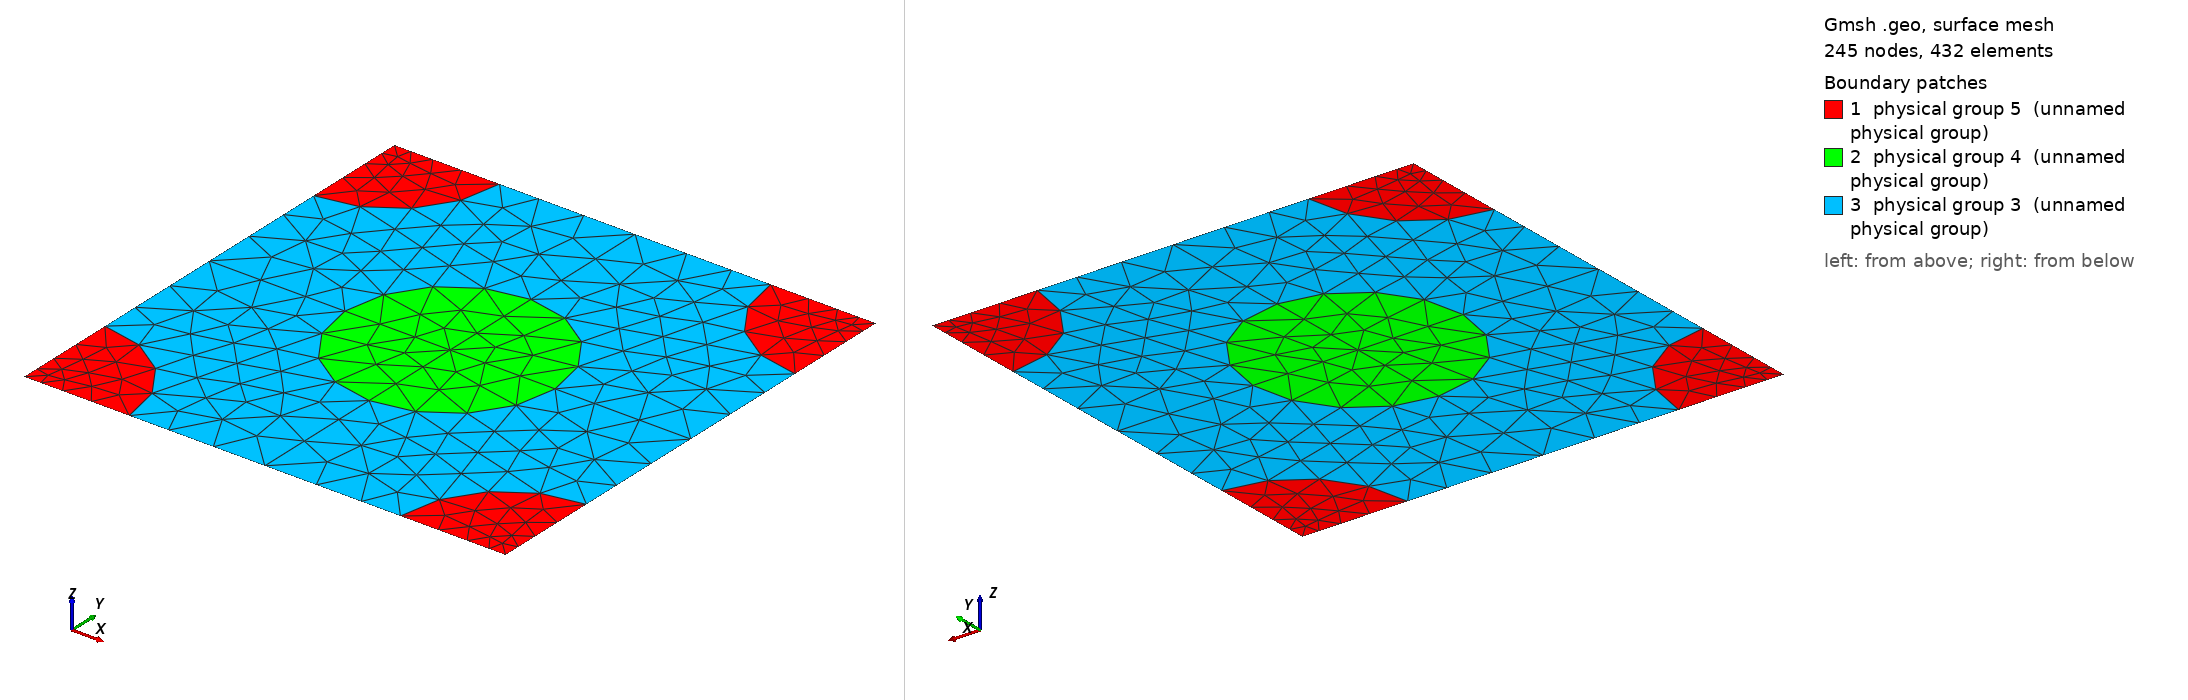

Gmsh geometry script, surface-meshed: 245 nodes, 432 surface elements. Boundary patches (legend numbers): 1 physical group 5 (unnamed physical group), 2 physical group 4 (unnamed physical group), 3 physical group 3 (unnamed physical group). Left view from above one corner, right view from below the opposite corner. Legend entries are the model's physical surfaces. The drawing asked Gmsh for element sizes between 1% and 20% of the model's largest extent; the script's own settings can give other sizes.

=== 229_50_50.geo (drawn) ===
d = 1; // grating period
ff = 0.300000;
d_in_nm = 229;
a1 = 50;
radius1 = (a1/d_in_nm)*d;
radius2 = (50/d_in_nm)*d;
lc = 0.150000; // 0.501 0.201 0.0701;
lc2 = lc/1.500000; // on cylinder surfaces
lc3 = lc/1.500000; // cylinder1 centres
lc4 = lc/4.500000; // cylinder2 centres
posx = 0;//
posy = 0;//

hy = d; // Thickness: Squre profile => hy=d
hx = 0.;

// 2*2 supercell outline

Point(1) = {0, 0, 0, lc4};
Point(2) = {-hx, -hy, 0, lc4};
Point(3) = {-hx+d, -hy, 0, lc4};
Point(4) = {d, 0, 0,lc4};
Point(5) = {-hx+d/2+posx, -hy/2+posy, 0,lc3};
Point(10) = {-hx+d/2+posx, 0, 0, lc};
Point(11) = {0,-hy/2+posy, 0, lc};
Point(12) = {-hx+d/2+posx, -hy, 0, lc};
Point(13) = {d, -hy/2+posy, 0, lc};

Point(14) = {-hx+radius2, 0, 0, lc2};
Point(15) = {d-radius2, 0, 0, lc2};
Point(16) = {0,-radius2, 0, lc2};
Point(18) = {-hx+d/2+posx, -hy/2+radius1+posy, 0, lc2};
Point(20) = {d,-radius2, 0, lc2};
Point(21) = {-hx+d/2-radius1+posx, -hy/2+posy, 0,lc2};
Point(22) = {-hx+d/2+radius1+posx, -hy/2+posy, 0,lc2};
Point(23) = {-hx, -hy+radius2, 0, lc2};
Point(25) = {-hx+d/2+posx, -hy/2-radius1+posy, 0, lc2};
Point(27) = {d,-hy+radius2, 0, lc2};
Point(28) = {-hx+radius2, -hy, 0, lc2};
Point(29) = {d-radius2, -hy, 0, lc2};

Line(1) = {1, 14};
Line(2) = {14, 10};
Line(3) = {10, 15};
Line(4) = {15, 4};
Line(5) = {4, 20};
Line(6) = {20, 13};
Line(7) = {13, 27};
Line(8) = {27, 3};
Line(9) = {3, 29};
Line(10) = {29, 12};
Line(11) = {12, 28};
Line(12) = {28, 2};
Line(13) = {2, 23};
Line(14) = {23, 11};
Line(15) = {11, 16};
Line(16) = {16, 1};
Line(18) = {18, 10};
Line(19) = {18, 5};
Line(20) = {5, 25};
Line(21) = {25, 12};
Line(22) = {11, 21};
Line(23) = {21, 5};
Line(24) = {5, 22};
Line(25) = {22, 13};

Circle(26) = {14, 1, 16};
Circle(27) = {15, 4, 20};
Circle(28) = {27, 3, 29};
Circle(29) = {28, 2, 23};
Circle(30) = {21, 5, 18};
Circle(31) = {18, 5, 22};
Circle(32) = {22, 5, 25};
Circle(33) = {25, 5, 21};

Line Loop(77) = {1, 26, 16};
Plane Surface(78) = {77};
Line Loop(79) = {4, 5, -27};
Plane Surface(80) = {79};
Line Loop(81) = {28, -9, -8};
Plane Surface(82) = {81};
Line Loop(83) = {29, -13, -12};
Plane Surface(84) = {83};
Line Loop(85) = {30, 19, -23};
Plane Surface(86) = {85};
Line Loop(87) = {19, 24, -31};
Plane Surface(88) = {87};
Line Loop(89) = {24, 32, -20};
Plane Surface(90) = {89};
Line Loop(91) = {20, 33, 23};
Plane Surface(92) = {91};
Line Loop(93) = {2, -18, -30, -22, 15, -26};
Plane Surface(94) = {93};
Line Loop(95) = {3, 27, 6, -25, -31, 18};
Plane Surface(96) = {95};
Line Loop(97) = {25, 7, 28, 10, -21, -32};
Plane Surface(98) = {97};
Line Loop(99) = {21, 11, 29, 14, 22, -33};
Plane Surface(100) = {99};

Physical Line(101) = {1, 2, 3, 4};
Physical Line(102) = {5, 6, 7, 8};
Physical Line(103) = {9, 10, 11, 12};
Physical Line(104) = {13, 14, 15, 16};

Physical Surface(3) = {94, 96, 98, 100};
Physical Surface(4) = {86, 88, 90, 92};
Physical Surface(5) = {78, 80, 82, 84};
